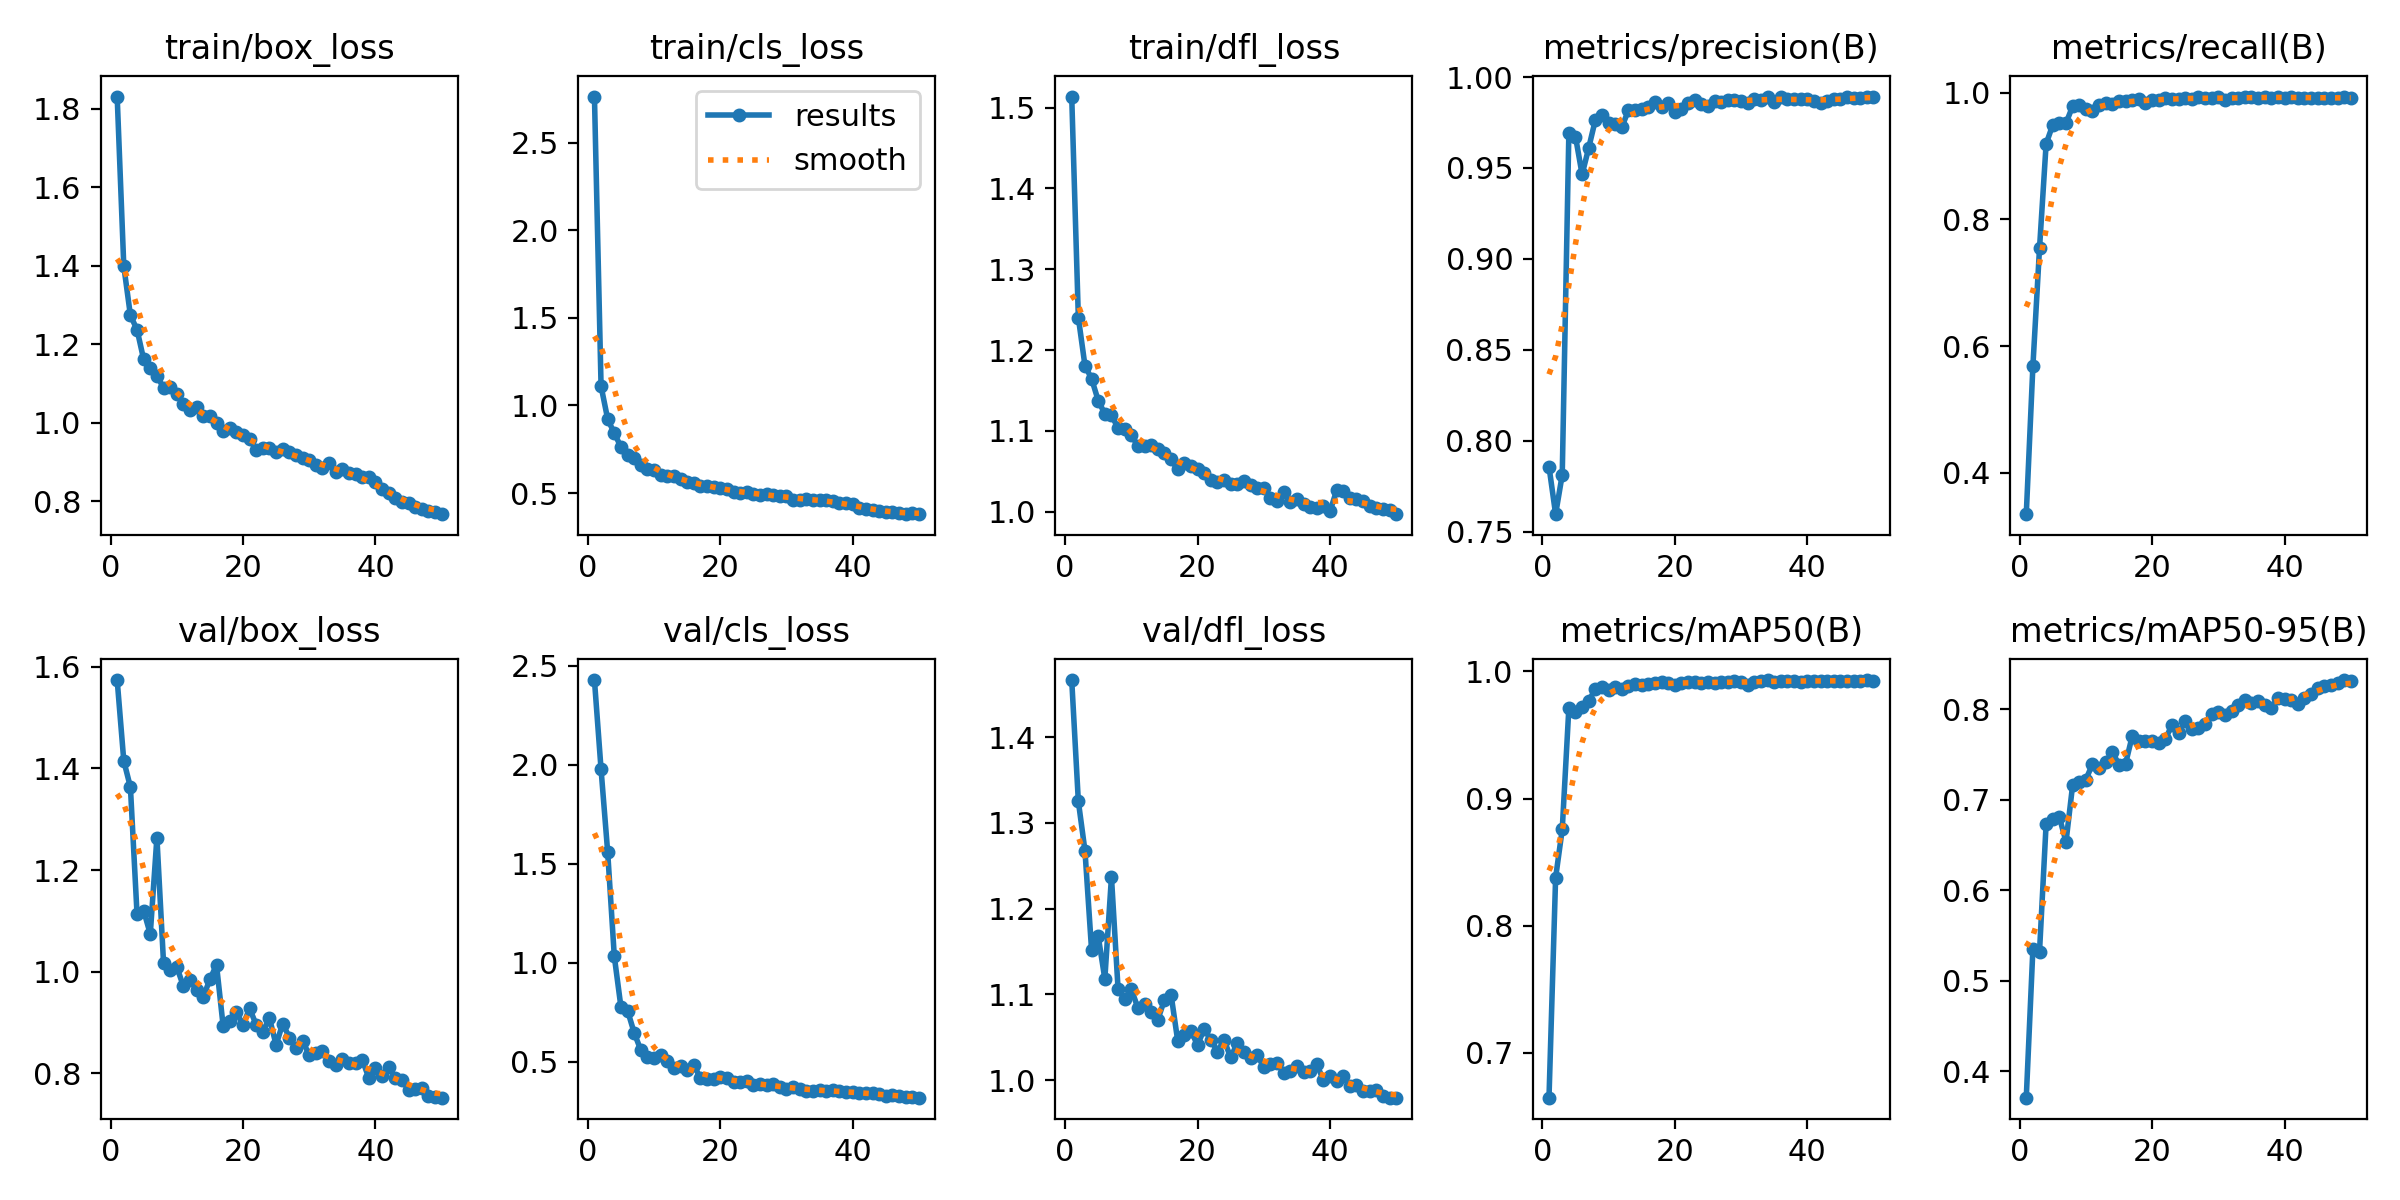

Source data for this figure (header and first rows):
epoch, time, train/box_loss, train/cls_loss, train/dfl_loss, metrics/precision(B), metrics/recall(B), metrics/mAP50(B), metrics/mAP50-95(B), val/box_loss, val/cls_loss, val/dfl_loss, lr/pg0, lr/pg1, lr/pg2
1, 37.15, 1.831, 2.763, 1.514, 0.7859, 0.3345, 0.6647, 0.3707, 1.574, 2.429, 1.467, 0.000406, 0.000406, 0.000406
2, 67.33, 1.399, 1.11, 1.24, 0.7597, 0.5682, 0.8377, 0.5348, 1.415, 1.977, 1.325, 0.0008064, 0.0008064, 0.0008064
3, 101.2, 1.273, 0.9221, 1.181, 0.7814, 0.7545, 0.8758, 0.532, 1.363, 1.559, 1.268, 0.00119, 0.00119, 0.00119
4, 134.1, 1.237, 0.8413, 1.165, 0.9694, 0.9196, 0.9714, 0.6734, 1.113, 1.032, 1.151, 0.001176, 0.001176, 0.001176
5, 167.1, 1.161, 0.7633, 1.138, 0.9673, 0.9493, 0.9684, 0.679, 1.12, 0.7768, 1.168, 0.001151, 0.001151, 0.001151
6, 199.8, 1.14, 0.719, 1.121, 0.9465, 0.9518, 0.9717, 0.6806, 1.074, 0.7584, 1.118, 0.001126, 0.001126, 0.001126
7, 233.2, 1.119, 0.6981, 1.12, 0.9611, 0.9523, 0.9771, 0.6534, 1.264, 0.6467, 1.237, 0.001102, 0.001102, 0.001102
8, 267.6, 1.089, 0.6614, 1.103, 0.9764, 0.9788, 0.9859, 0.716, 1.017, 0.559, 1.106, 0.001077, 0.001077, 0.001077
9, 300.9, 1.091, 0.6377, 1.103, 0.9789, 0.9811, 0.9878, 0.7198, 1.003, 0.5264, 1.095, 0.001052, 0.001052, 0.001052
10, 335.4, 1.073, 0.6301, 1.094, 0.9749, 0.9743, 0.9857, 0.7222, 1.009, 0.5181, 1.106, 0.001027, 0.001027, 0.001027
11, 369.3, 1.047, 0.6055, 1.082, 0.974, 0.9718, 0.9874, 0.7394, 0.9713, 0.5322, 1.084, 0.001002, 0.001002, 0.001002
12, 402.6, 1.033, 0.5945, 1.081, 0.9724, 0.9804, 0.9866, 0.7354, 0.9834, 0.5048, 1.088, 0.0009778, 0.0009778, 0.0009778
13, 435.5, 1.04, 0.5987, 1.083, 0.9818, 0.9833, 0.9884, 0.7418, 0.9644, 0.4674, 1.08, 0.000953, 0.000953, 0.000953
14, 468.1, 1.016, 0.5816, 1.077, 0.9821, 0.9822, 0.9905, 0.7526, 0.9503, 0.4805, 1.07, 0.0009283, 0.0009283, 0.0009283
15, 501.4, 1.017, 0.5655, 1.072, 0.9826, 0.9867, 0.9895, 0.7387, 0.9846, 0.4582, 1.093, 0.0009035, 0.0009035, 0.0009035
16, 535, 0.999, 0.5549, 1.065, 0.9838, 0.9879, 0.9899, 0.7399, 1.013, 0.4814, 1.1, 0.0008787, 0.0008787, 0.0008787
17, 567.6, 0.9785, 0.5372, 1.052, 0.9865, 0.9885, 0.9907, 0.7703, 0.8931, 0.4198, 1.046, 0.000854, 0.000854, 0.000854
18, 601.6, 0.9855, 0.5393, 1.06, 0.9833, 0.9897, 0.9913, 0.7648, 0.9032, 0.4151, 1.052, 0.0008293, 0.0008293, 0.0008293
19, 634.5, 0.9776, 0.5327, 1.057, 0.9856, 0.9836, 0.9909, 0.7653, 0.9201, 0.411, 1.057, 0.0008045, 0.0008045, 0.0008045
20, 667.8, 0.9684, 0.526, 1.053, 0.9809, 0.9887, 0.9892, 0.7652, 0.895, 0.4247, 1.041, 0.0007797, 0.0007797, 0.0007797
21, 701, 0.9582, 0.5216, 1.048, 0.9824, 0.9892, 0.991, 0.7629, 0.9275, 0.4178, 1.06, 0.000755, 0.000755, 0.000755
22, 734.4, 0.9302, 0.5068, 1.039, 0.986, 0.9915, 0.9913, 0.767, 0.8949, 0.3995, 1.047, 0.0007302, 0.0007302, 0.0007302
23, 767, 0.9349, 0.4992, 1.037, 0.9872, 0.9899, 0.992, 0.7824, 0.8815, 0.3961, 1.033, 0.0007055, 0.0007055, 0.0007055
24, 800.1, 0.9353, 0.5058, 1.039, 0.9853, 0.991, 0.991, 0.7737, 0.908, 0.405, 1.047, 0.0006808, 0.0006808, 0.0006808
25, 833.9, 0.9242, 0.4924, 1.034, 0.9843, 0.9914, 0.9915, 0.7867, 0.8557, 0.3813, 1.027, 0.000656, 0.000656, 0.000656
26, 867.6, 0.9331, 0.4904, 1.034, 0.9866, 0.9908, 0.9908, 0.7782, 0.8977, 0.3856, 1.043, 0.0006312, 0.0006312, 0.0006312
27, 901.2, 0.9252, 0.4937, 1.038, 0.9864, 0.9927, 0.9915, 0.7792, 0.8701, 0.3834, 1.033, 0.0006065, 0.0006065, 0.0006065
28, 935.3, 0.918, 0.4865, 1.033, 0.9872, 0.9913, 0.9916, 0.784, 0.8501, 0.3875, 1.026, 0.0005818, 0.0005818, 0.0005818
29, 967.2, 0.9106, 0.4849, 1.029, 0.9876, 0.9911, 0.9921, 0.7951, 0.8642, 0.3727, 1.029, 0.000557, 0.000557, 0.000557
30, 1000, 0.9054, 0.4803, 1.029, 0.9866, 0.9938, 0.9918, 0.7966, 0.8353, 0.3641, 1.015, 0.0005322, 0.0005322, 0.0005322
31, 1033, 0.8917, 0.4623, 1.017, 0.9857, 0.9886, 0.9897, 0.7934, 0.8393, 0.3719, 1.019, 0.0005075, 0.0005075, 0.0005075
32, 1067, 0.8847, 0.4611, 1.013, 0.988, 0.9921, 0.992, 0.7981, 0.8436, 0.3649, 1.02, 0.0004827, 0.0004827, 0.0004827
33, 1101, 0.8972, 0.4668, 1.024, 0.9875, 0.9913, 0.9925, 0.8041, 0.8242, 0.3543, 1.009, 0.000458, 0.000458, 0.000458
34, 1133, 0.8735, 0.46, 1.012, 0.989, 0.9928, 0.993, 0.8099, 0.816, 0.3549, 1.011, 0.0004332, 0.0004332, 0.0004332
35, 1168, 0.8829, 0.4617, 1.016, 0.9861, 0.9929, 0.9919, 0.8065, 0.8284, 0.3563, 1.016, 0.0004085, 0.0004085, 0.0004085
36, 1200, 0.872, 0.4602, 1.01, 0.9889, 0.9915, 0.9924, 0.8095, 0.8192, 0.3514, 1.01, 0.0003837, 0.0003837, 0.0003837
37, 1233, 0.8681, 0.453, 1.006, 0.9878, 0.9941, 0.9923, 0.8044, 0.8195, 0.3586, 1.01, 0.000359, 0.000359, 0.000359
38, 1267, 0.862, 0.4445, 1.004, 0.9881, 0.9921, 0.9928, 0.8018, 0.8267, 0.351, 1.018, 0.0003343, 0.0003343, 0.0003343
39, 1300, 0.8608, 0.4456, 1.007, 0.9878, 0.9935, 0.992, 0.8121, 0.7904, 0.3458, 1, 0.0003095, 0.0003095, 0.0003095
40, 1333, 0.8478, 0.4345, 1.001, 0.9879, 0.9925, 0.9927, 0.8111, 0.8096, 0.3468, 1.005, 0.0002848, 0.0002848, 0.0002848
41, 1370, 0.8307, 0.4168, 1.026, 0.9866, 0.9933, 0.9924, 0.8099, 0.7939, 0.3419, 0.9988, 0.00026, 0.00026, 0.00026
42, 1401, 0.8213, 0.4094, 1.025, 0.9859, 0.9925, 0.9927, 0.8058, 0.812, 0.3446, 1.005, 0.0002352, 0.0002352, 0.0002352
43, 1431, 0.8085, 0.4011, 1.017, 0.9869, 0.9926, 0.9925, 0.8125, 0.7901, 0.3399, 0.9929, 0.0002105, 0.0002105, 0.0002105
44, 1462, 0.7987, 0.3964, 1.016, 0.988, 0.9926, 0.9926, 0.8171, 0.7863, 0.338, 0.9945, 0.0001857, 0.0001857, 0.0001857
45, 1493, 0.7959, 0.3934, 1.013, 0.9877, 0.9922, 0.9925, 0.8237, 0.7674, 0.3283, 0.9868, 0.000161, 0.000161, 0.000161
46, 1524, 0.7859, 0.3906, 1.006, 0.9888, 0.9914, 0.9926, 0.8252, 0.7692, 0.331, 0.9869, 0.0001363, 0.0001363, 0.0001363
47, 1555, 0.7801, 0.3873, 1.005, 0.9883, 0.9915, 0.9926, 0.8262, 0.7707, 0.3263, 0.9886, 0.0001115, 0.0001115, 0.0001115
48, 1586, 0.7746, 0.3822, 1.003, 0.9884, 0.9918, 0.9925, 0.8291, 0.7558, 0.323, 0.9813, 8.675e-05, 8.675e-05, 8.675e-05
49, 1617, 0.7721, 0.3833, 1.002, 0.9891, 0.9932, 0.9932, 0.8322, 0.7523, 0.3205, 0.9794, 6.2e-05, 6.2e-05, 6.2e-05
50, 1648, 0.767, 0.3793, 0.997, 0.9893, 0.9917, 0.9927, 0.8309, 0.7517, 0.3187, 0.9796, 3.725e-05, 3.725e-05, 3.725e-05
